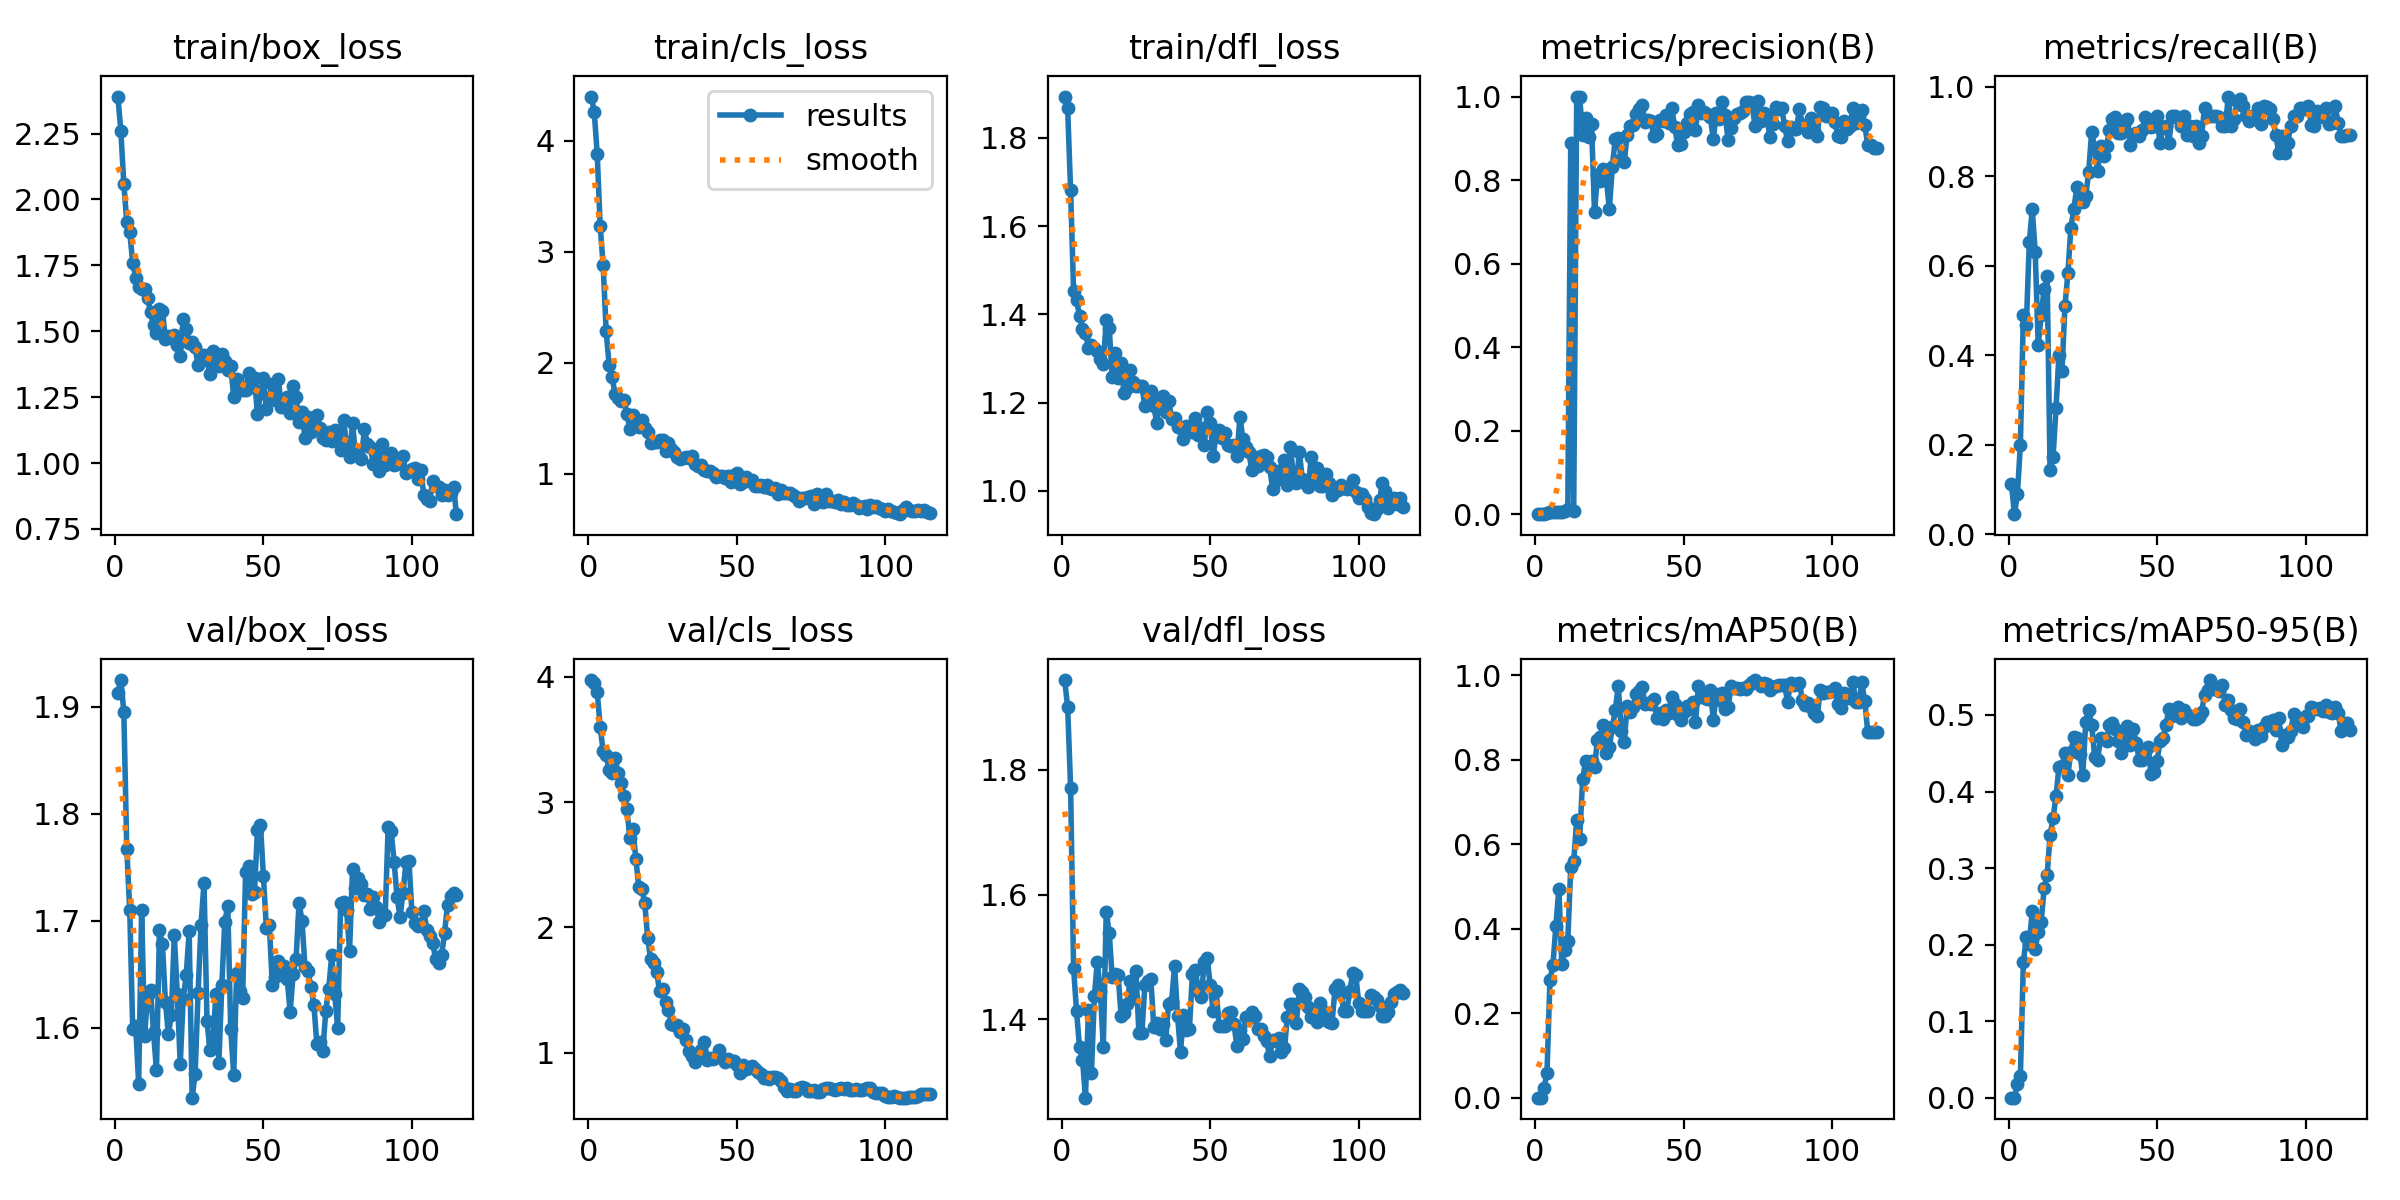

Values plotted in this chart, from the file beside it:
epoch, time, train/box_loss, train/cls_loss, train/dfl_loss, metrics/precision(B), metrics/recall(B), metrics/mAP50(B), metrics/mAP50-95(B), val/box_loss, val/cls_loss, val/dfl_loss, lr/pg0, lr/pg1, lr/pg2
1, 10.63, 2.391, 4.398, 1.894, 0.00101, 0.1111, 0.0007, 0.00039, 1.913, 3.972, 1.944, 5.716e-05, 5.716e-05, 5.716e-05
2, 13.52, 2.261, 4.261, 1.867, 0.0005, 0.04444, 0.00029, 0.0002, 1.925, 3.952, 1.901, 0.0001275, 0.0001275, 0.0001275
3, 16.42, 2.06, 3.882, 1.681, 0.00116, 0.08889, 0.02233, 0.01762, 1.896, 3.879, 1.772, 0.0001966, 0.0001966, 0.0001966
4, 19.16, 1.914, 3.232, 1.454, 0.00275, 0.2, 0.05922, 0.02846, 1.767, 3.6, 1.482, 0.0002645, 0.0002645, 0.0002645
5, 22.12, 1.876, 2.879, 1.432, 0.0069, 0.4889, 0.2781, 0.1769, 1.71, 3.403, 1.413, 0.0003311, 0.0003311, 0.0003311
6, 25.18, 1.76, 2.29, 1.397, 0.0059, 0.4667, 0.3142, 0.2106, 1.599, 3.377, 1.354, 0.0003966, 0.0003966, 0.0003966
7, 28.76, 1.703, 1.984, 1.366, 0.00629, 0.6519, 0.4068, 0.2015, 1.601, 3.252, 1.335, 0.0004608, 0.0004608, 0.0004608
8, 32.01, 1.669, 1.874, 1.359, 0.00665, 0.7259, 0.4953, 0.2446, 1.548, 3.234, 1.274, 0.0005237, 0.0005237, 0.0005237
9, 34.87, 1.66, 1.717, 1.323, 0.00549, 0.6296, 0.3164, 0.195, 1.71, 3.355, 1.415, 0.0005855, 0.0005855, 0.0005855
10, 37.75, 1.659, 1.68, 1.33, 0.00721, 0.4222, 0.35, 0.216, 1.593, 3.231, 1.313, 0.000646, 0.000646, 0.000646
11, 40.6, 1.626, 1.654, 1.323, 0.01289, 0.4889, 0.37, 0.2294, 1.63, 3.149, 1.437, 0.0007052, 0.0007052, 0.0007052
12, 43.56, 1.571, 1.664, 1.316, 0.8878, 0.5482, 0.5467, 0.2742, 1.635, 3.048, 1.492, 0.0007633, 0.0007633, 0.0007633
13, 46.4, 1.525, 1.539, 1.298, 0.00865, 0.5778, 0.5595, 0.2906, 1.596, 2.942, 1.444, 0.0008201, 0.0008201, 0.0008201
14, 49.07, 1.494, 1.404, 1.287, 1, 0.1431, 0.6568, 0.343, 1.56, 2.713, 1.356, 0.0008757, 0.0008757, 0.0008757
15, 51.79, 1.584, 1.525, 1.386, 1, 0.1713, 0.6132, 0.3654, 1.691, 2.788, 1.573, 0.00093, 0.00093, 0.00093
16, 54.48, 1.578, 1.436, 1.369, 0.9076, 0.2827, 0.7534, 0.3938, 1.678, 2.548, 1.538, 0.0009831, 0.0009831, 0.0009831
17, 57.22, 1.472, 1.421, 1.258, 0.9496, 0.4007, 0.7966, 0.4325, 1.624, 2.323, 1.467, 0.001035, 0.001035, 0.001035
18, 59.95, 1.483, 1.482, 1.312, 0.9024, 0.3638, 0.7824, 0.4333, 1.594, 2.31, 1.472, 0.001086, 0.001086, 0.001086
19, 62.94, 1.475, 1.412, 1.255, 0.9333, 0.5091, 0.7975, 0.4498, 1.612, 2.196, 1.471, 0.001135, 0.001135, 0.001135
20, 65.94, 1.487, 1.379, 1.29, 0.7229, 0.5831, 0.783, 0.422, 1.687, 1.915, 1.405, 0.001183, 0.001183, 0.001183
21, 68.72, 1.447, 1.278, 1.222, 0.8114, 0.6847, 0.8477, 0.4521, 1.631, 1.745, 1.41, 0.001183, 0.001183, 0.001183
22, 71.45, 1.407, 1.287, 1.233, 0.7967, 0.727, 0.8546, 0.4708, 1.566, 1.716, 1.424, 0.001171, 0.001171, 0.001171
23, 74.49, 1.546, 1.288, 1.273, 0.8271, 0.7746, 0.8819, 0.4699, 1.627, 1.648, 1.462, 0.001158, 0.001158, 0.001158
24, 77.43, 1.509, 1.306, 1.246, 0.8006, 0.7593, 0.8168, 0.4496, 1.649, 1.494, 1.434, 0.001146, 0.001146, 0.001146
25, 80.17, 1.456, 1.307, 1.238, 0.731, 0.7418, 0.8308, 0.422, 1.69, 1.509, 1.477, 0.001134, 0.001134, 0.001134
26, 83.86, 1.457, 1.207, 1.237, 0.8318, 0.7559, 0.8769, 0.4904, 1.535, 1.405, 1.377, 0.001121, 0.001121, 0.001121
27, 87.18, 1.438, 1.278, 1.236, 0.8984, 0.8093, 0.9167, 0.5061, 1.556, 1.346, 1.378, 0.001109, 0.001109, 0.001109
28, 90.19, 1.371, 1.221, 1.192, 0.9009, 0.8995, 0.9749, 0.4875, 1.632, 1.229, 1.454, 0.001097, 0.001097, 0.001097
29, 93.09, 1.411, 1.196, 1.219, 0.8503, 0.8624, 0.8678, 0.4457, 1.696, 1.226, 1.461, 0.001085, 0.001085, 0.001085
30, 95.85, 1.408, 1.154, 1.227, 0.8433, 0.8105, 0.8431, 0.4417, 1.735, 1.222, 1.465, 0.001072, 0.001072, 0.001072
31, 98.64, 1.392, 1.137, 1.191, 0.9083, 0.8667, 0.9276, 0.4695, 1.606, 1.167, 1.387, 0.00106, 0.00106, 0.00106
32, 101.4, 1.337, 1.139, 1.154, 0.9304, 0.8444, 0.912, 0.4685, 1.579, 1.189, 1.394, 0.001048, 0.001048, 0.001048
33, 104.2, 1.426, 1.156, 1.208, 0.9319, 0.8667, 0.9244, 0.4666, 1.587, 1.106, 1.385, 0.001035, 0.001035, 0.001035
34, 107.2, 1.414, 1.142, 1.216, 0.9586, 0.9041, 0.9547, 0.4875, 1.631, 1.019, 1.392, 0.001023, 0.001023, 0.001023
35, 110.2, 1.367, 1.159, 1.178, 0.9714, 0.9266, 0.9635, 0.4897, 1.567, 0.9787, 1.366, 0.001011, 0.001011, 0.001011
36, 112.9, 1.416, 1.089, 1.202, 0.9806, 0.9323, 0.9727, 0.4811, 1.64, 0.9249, 1.425, 0.0009984, 0.0009984, 0.0009984
37, 115.5, 1.387, 1.074, 1.162, 0.9403, 0.8963, 0.9307, 0.4658, 1.699, 0.9722, 1.427, 0.0009861, 0.0009861, 0.0009861
38, 118.2, 1.352, 1.077, 1.165, 0.9435, 0.8963, 0.9338, 0.4499, 1.714, 1.021, 1.486, 0.0009738, 0.0009738, 0.0009738
39, 120.9, 1.369, 1.037, 1.145, 0.941, 0.9137, 0.9325, 0.4767, 1.598, 1.091, 1.405, 0.0009615, 0.0009615, 0.0009615
40, 123.6, 1.25, 1.029, 1.142, 0.9057, 0.9279, 0.9435, 0.4851, 1.556, 0.9474, 1.347, 0.0009492, 0.0009492, 0.0009492
41, 126.3, 1.319, 1.027, 1.117, 0.9114, 0.8696, 0.8982, 0.461, 1.651, 0.9611, 1.407, 0.0009369, 0.0009369, 0.0009369
42, 128.9, 1.276, 1.005, 1.148, 0.9448, 0.8932, 0.9103, 0.4819, 1.635, 0.9488, 1.383, 0.0009246, 0.0009246, 0.0009246
43, 131.8, 1.276, 0.9714, 1.135, 0.9421, 0.8963, 0.897, 0.4638, 1.628, 0.9708, 1.385, 0.0009123, 0.0009123, 0.0009123
44, 134.7, 1.277, 0.9804, 1.132, 0.9548, 0.8889, 0.9176, 0.4408, 1.745, 1.023, 1.472, 0.0009, 0.0009, 0.0009
45, 137.3, 1.343, 0.9847, 1.166, 0.936, 0.9024, 0.911, 0.4407, 1.752, 0.9634, 1.479, 0.0008877, 0.0008877, 0.0008877
46, 140.3, 1.29, 0.9646, 1.126, 0.9725, 0.9311, 0.9489, 0.4515, 1.725, 0.9301, 1.446, 0.0008754, 0.0008754, 0.0008754
47, 143.5, 1.322, 0.9782, 1.142, 0.9272, 0.9111, 0.9317, 0.4577, 1.727, 0.948, 1.435, 0.0008631, 0.0008631, 0.0008631
48, 146.7, 1.184, 0.9288, 1.103, 0.8839, 0.9101, 0.9059, 0.4231, 1.785, 0.9393, 1.491, 0.0008508, 0.0008508, 0.0008508
49, 149.8, 1.264, 0.9893, 1.179, 0.8865, 0.9111, 0.8938, 0.4256, 1.79, 0.9388, 1.498, 0.0008385, 0.0008385, 0.0008385
50, 152.9, 1.324, 1.006, 1.155, 0.9156, 0.9333, 0.913, 0.4395, 1.742, 0.9052, 1.454, 0.0008262, 0.0008262, 0.0008262
51, 155.9, 1.204, 0.9121, 1.079, 0.9378, 0.8736, 0.9283, 0.4654, 1.693, 0.8369, 1.412, 0.0008139, 0.0008139, 0.0008139
52, 158.7, 1.247, 0.926, 1.128, 0.959, 0.9094, 0.9201, 0.4699, 1.696, 0.9062, 1.445, 0.0008016, 0.0008016, 0.0008016
53, 161.4, 1.301, 0.9696, 1.137, 0.9631, 0.9111, 0.936, 0.4868, 1.64, 0.8717, 1.389, 0.0007893, 0.0007893, 0.0007893
54, 164.3, 1.241, 0.9384, 1.119, 0.9207, 0.8741, 0.8894, 0.5076, 1.647, 0.8814, 1.389, 0.000777, 0.000777, 0.000777
55, 167.1, 1.32, 0.9467, 1.13, 0.9791, 0.9333, 0.9748, 0.4981, 1.663, 0.8928, 1.389, 0.0007647, 0.0007647, 0.0007647
56, 170.1, 1.213, 0.8944, 1.103, 0.9603, 0.9333, 0.9476, 0.5036, 1.65, 0.8685, 1.41, 0.0007524, 0.0007524, 0.0007524
57, 173, 1.214, 0.8921, 1.102, 0.964, 0.9297, 0.9483, 0.5108, 1.658, 0.8475, 1.412, 0.0007401, 0.0007401, 0.0007401
58, 175.8, 1.251, 0.897, 1.104, 0.9579, 0.9111, 0.9426, 0.4959, 1.646, 0.8292, 1.391, 0.0007278, 0.0007278, 0.0007278
59, 178.4, 1.192, 0.8826, 1.078, 0.9502, 0.9333, 0.9653, 0.5059, 1.615, 0.8034, 1.357, 0.0007155, 0.0007155, 0.0007155
60, 181.4, 1.293, 0.8979, 1.167, 0.8984, 0.8915, 0.8941, 0.5005, 1.65, 0.8106, 1.382, 0.0007032, 0.0007032, 0.0007032
... 55 more rows
